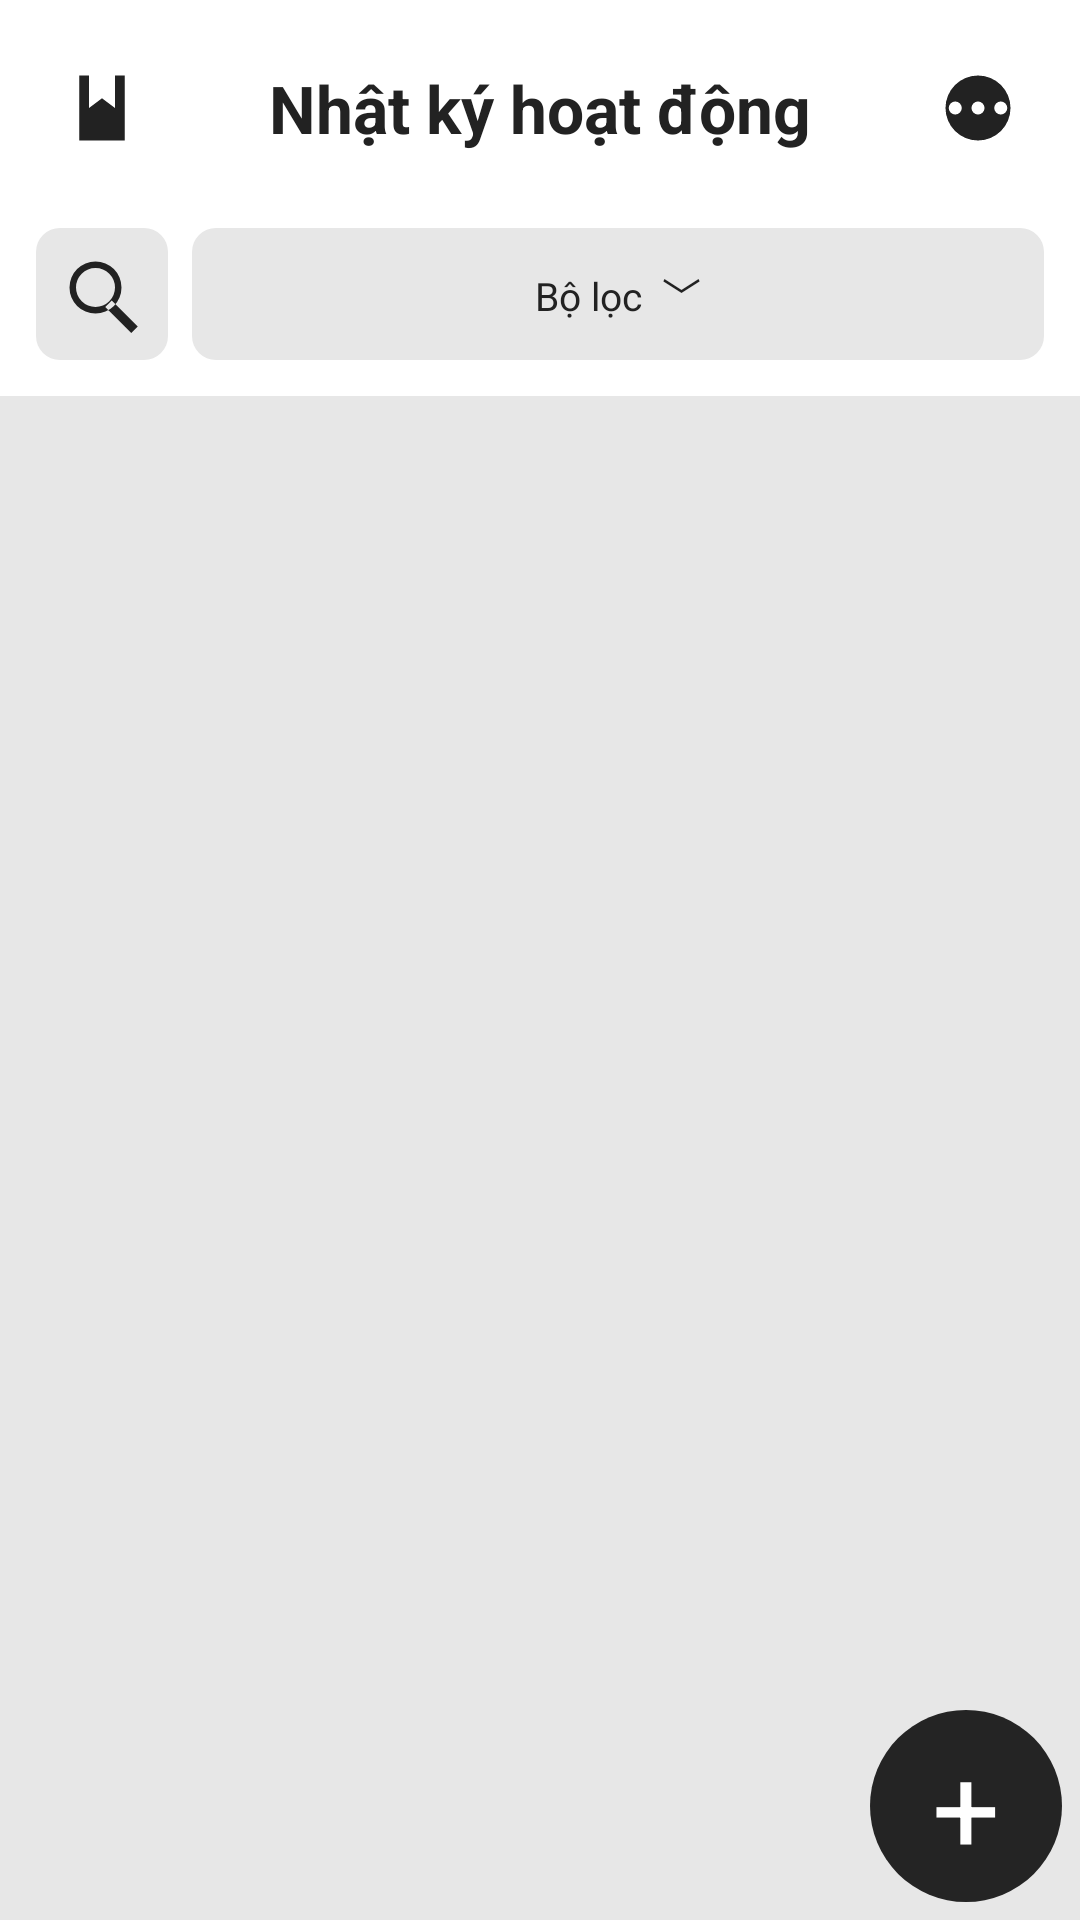

Android layout source for this screen:
<!-- AndroidManifest.xml: application theme Theme.TaskManager -->
<!-- res/layout/screen_journal.xml -->
<?xml version="1.0" encoding="utf-8"?>
<FrameLayout xmlns:android="http://schemas.android.com/apk/res/android"
    xmlns:app="http://schemas.android.com/apk/res-auto"
    android:layout_width="match_parent"
    android:layout_height="match_parent"
    android:background="@color/workspace_canvas">

    <LinearLayout
        android:layout_width="match_parent"
        android:layout_height="match_parent"
        android:orientation="vertical">

        
        <LinearLayout
            android:layout_width="match_parent"
            android:layout_height="72dp"
            android:padding="12dp"
            android:background="@color/workspace_surface"
            android:gravity="center_vertical">

            <ImageButton
                android:id="@+id/journalBookmark"
                style="@style/IconButton"
                app:srcCompat="@drawable/ic_bookmark"
                android:contentDescription="Lọc kết quả đã đánh dấu" />

            <TextView
                android:id="@+id/journalToday"
                android:layout_width="0dp"
                android:layout_height="match_parent"
                android:layout_weight="1"
                android:text="Nhật ký hoạt động"
                android:textSize="22sp"
                android:gravity="center"
                android:textStyle="bold"
                android:textColor="@color/workspace_text" />

            <ImageButton
                android:id="@+id/journalMore"
                style="@style/IconButton"
                app:srcCompat="@drawable/ic_more"
                android:contentDescription="Tùy chọn Nhật ký" />
        </LinearLayout>

        
        <LinearLayout
            android:id="@+id/journalTools"
            android:layout_width="match_parent"
            android:layout_height="60dp"
            android:background="@color/workspace_surface"
            android:paddingStart="12dp"
            android:paddingEnd="12dp"
            android:paddingBottom="8dp"
            android:gravity="center_vertical">

            <ImageButton
                android:id="@+id/journalSearchToggle"
                style="@style/IconButton"
                android:background="@drawable/control_gray"
                app:srcCompat="@drawable/ic_search"
                android:contentDescription="Tìm kiếm ghi chú và thói quen" />

            <Button
                android:id="@+id/journalFilterBtn"
                style="@style/FlatButton"
                android:layout_width="0dp"
                android:layout_height="44dp"
                android:layout_weight="1"
                android:layout_marginStart="8dp"
                android:text="Bộ lọc  ﹀"
                android:textSize="13sp" />

            <Button
                android:id="@+id/journalClearFilters"
                style="@style/FlatButton"
                android:layout_width="wrap_content"
                android:layout_height="44dp"
                android:layout_marginStart="6dp"
                android:text="Xóa bộ lọc"
                android:textColor="#C0392B"
                android:textSize="12sp"
                android:visibility="gone" />
        </LinearLayout>

        
        <LinearLayout
            android:id="@+id/journalSearchContainer"
            android:layout_width="match_parent"
            android:layout_height="48dp"
            android:background="@color/workspace_surface"
            android:paddingStart="12dp"
            android:paddingEnd="12dp"
            android:gravity="center_vertical"
            android:visibility="gone">

            <EditText
                android:id="@+id/journalSearch"
                android:layout_width="0dp"
                android:layout_height="match_parent"
                android:layout_weight="1"
                android:background="@drawable/control_gray"
                android:paddingStart="12dp"
                android:paddingEnd="12dp"
                android:hint="Tìm ghi chú, thói quen (ví dụ: doc sach)"
                android:textColor="@color/workspace_text"
                android:inputType="text"
                android:singleLine="true" />

            <ImageButton
                android:id="@+id/journalSearchClose"
                style="@style/IconButton"
                android:layout_width="36dp"
                android:layout_height="36dp"
                android:layout_marginStart="6dp"
                android:src="@drawable/ic_close"
                android:contentDescription="Đóng tìm kiếm" />
        </LinearLayout>

        <TextView
            android:id="@+id/journalSummary"
            android:layout_width="match_parent"
            android:layout_height="wrap_content"
            android:paddingStart="16dp"
            android:paddingTop="8dp"
            android:paddingBottom="4dp"
            android:textSize="12sp"
            android:textColor="@color/workspace_muted" />

        
        <ScrollView
            android:layout_width="match_parent"
            android:layout_height="0dp"
            android:layout_weight="1"
            android:fillViewport="true"
            android:clipToPadding="false"
            android:padding="8dp">

            <LinearLayout
                android:layout_width="match_parent"
                android:layout_height="wrap_content"
                android:orientation="vertical">

                <LinearLayout
                    android:id="@+id/journalEntries"
                    android:layout_width="match_parent"
                    android:layout_height="wrap_content"
                    android:orientation="vertical" />

                <Button
                    android:id="@+id/journalLoadMore"
                    style="@style/FlatButton"
                    android:layout_width="match_parent"
                    android:layout_height="44dp"
                    android:layout_marginTop="12dp"
                    android:layout_marginBottom="16dp"
                    android:text="Tải thêm 30 mục..."
                    android:textSize="13sp"
                    android:visibility="gone" />
            </LinearLayout>
        </ScrollView>
    </LinearLayout>

    
    <TextView
        android:id="@+id/addJournalNote"
        style="@style/AddButton" />
</FrameLayout>
<!-- resources referenced by this layout -->
<resources>
  <color name="workspace_canvas">#E7E7E7</color>
  <color name="workspace_muted">#555555</color>
  <color name="workspace_surface">#FFFFFF</color>
  <color name="workspace_text">#222222</color>
  <!-- drawable control_gray (drawable) -->
  <ripple xmlns:android="http://schemas.android.com/apk/res/android" android:color="#20808080"><item><shape><solid android:color="@color/workspace_control" /><corners android:radius="8dp" /></shape></item></ripple>
  <!-- drawable ic_bookmark (drawable) -->
  <vector xmlns:android="http://schemas.android.com/apk/res/android" android:width="24dp" android:height="24dp" android:viewportWidth="24" android:viewportHeight="24"><path android:fillColor="@color/workspace_text" android:fillType="evenOdd" android:pathData="M5,2L19,2L19,22L5,22Z M8,2L8,12L12,9L16,12L16,2Z" /></vector>
  <!-- drawable ic_close (drawable) -->
  <vector xmlns:android="http://schemas.android.com/apk/res/android" android:width="24dp" android:height="24dp" android:viewportWidth="24" android:viewportHeight="24"><path android:fillColor="@color/workspace_text" android:fillType="evenOdd" android:pathData="M5,3L12,10L19,3L21,5L14,12L21,19L19,21L12,14L5,21L3,19L10,12L3,5Z" /></vector>
  <!-- drawable ic_more (drawable) -->
  <vector xmlns:android="http://schemas.android.com/apk/res/android" android:width="24dp" android:height="24dp" android:viewportWidth="24" android:viewportHeight="24"><path android:fillColor="@color/workspace_text" android:fillType="evenOdd" android:pathData="M12,2A10,10 0,1 0,12,22A10,10 0,1 0,12,2Z M5,10A2,2 0,1 0,5,14A2,2 0,1 0,5,10Z M12,10A2,2 0,1 0,12,14A2,2 0,1 0,12,10Z M19,10A2,2 0,1 0,19,14A2,2 0,1 0,19,10Z" /></vector>
  <!-- drawable ic_search (drawable) -->
  <vector xmlns:android="http://schemas.android.com/apk/res/android" android:width="24dp" android:height="24dp" android:viewportWidth="24" android:viewportHeight="24"><path android:fillColor="@color/workspace_text" android:fillType="evenOdd" android:pathData="M10,2A8,8 0,1 0,10,18A8,8 0,1 0,10,2Z M10,4A6,6 0,1 1,10,16A6,6 0,1 1,10,4Z M15,14L23,22L21,24L13,16Z" /></vector>
  <style name="FlatButton" parent="Widget.AppCompat.Button">
    <item name="android:background">@drawable/control_gray</item><item name="android:backgroundTint">@null</item><item name="backgroundTint">@null</item>
    <item name="android:textColor">@color/workspace_text</item><item name="android:textAllCaps">false</item><item name="android:textSize">16sp</item>
    <item name="android:minHeight">48dp</item><item name="android:minWidth">0dp</item><item name="android:padding">8dp</item><item name="android:gravity">center</item>
    <item name="android:stateListAnimator">@null</item><item name="android:elevation">0dp</item>
   </style>
  <style name="IconButton"><item name="android:layout_width">44dp</item><item name="android:layout_height">44dp</item><item name="android:padding">9dp</item><item name="android:background">?attr/selectableItemBackgroundBorderless</item><item name="android:backgroundTint">@null</item><item name="android:scaleType">fitCenter</item><item name="android:tint">@color/workspace_text</item><item name="android:stateListAnimator">@null</item></style>
  <style name="Theme.TaskManager" parent="Theme.TaskManagerBase" />
  <color name="workspace_control">#E7E7E7</color>
  <!-- drawable add_circle (drawable) -->
  <shape xmlns:android="http://schemas.android.com/apk/res/android" android:shape="oval"><solid android:color="#242424" /></shape>
  <string name="add">Thêm</string>
</resources>
